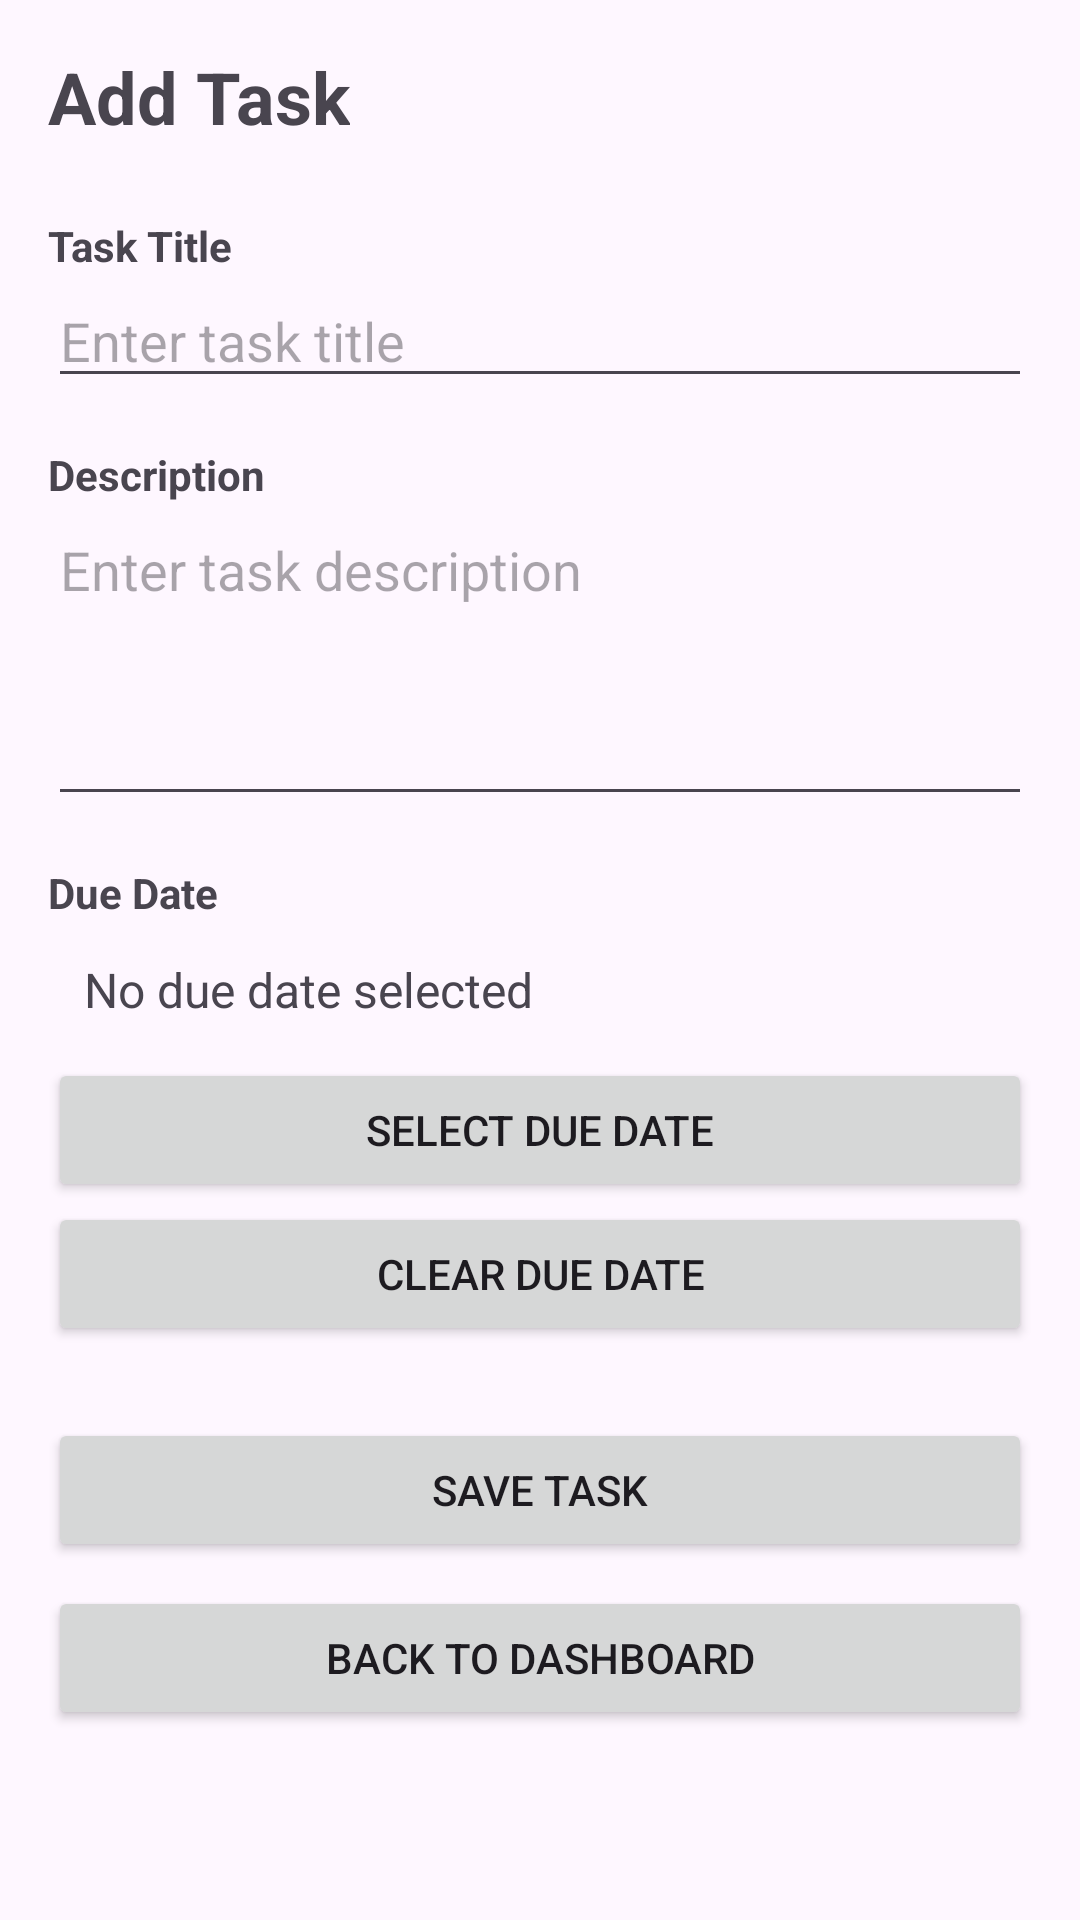

Write the Android layout XML for this screen, with the resource values it uses.
<!-- AndroidManifest.xml: application theme Theme.DevTrackMobile -->
<!-- res/layout/activity_add_task.xml -->
<ScrollView xmlns:android="http://schemas.android.com/apk/res/android"
    android:layout_width="match_parent"
    android:layout_height="match_parent"
    android:fillViewport="true">

    <LinearLayout
        android:layout_width="match_parent"
        android:layout_height="wrap_content"
        android:orientation="vertical"
        android:padding="16dp">

        <TextView
            android:id="@+id/textPageTitle"
            android:layout_width="wrap_content"
            android:layout_height="wrap_content"
            android:text="Add Task"
            android:textSize="24sp"
            android:textStyle="bold"
            android:layout_marginBottom="24dp" />

        <TextView
            android:layout_width="wrap_content"
            android:layout_height="wrap_content"
            android:text="Task Title"
            android:textStyle="bold" />

        <EditText
            android:id="@+id/editTaskTitle"
            android:layout_width="match_parent"
            android:layout_height="wrap_content"
            android:hint="Enter task title"
            android:inputType="text"
            android:layout_marginBottom="16dp" />

        <TextView
            android:layout_width="wrap_content"
            android:layout_height="wrap_content"
            android:text="Description"
            android:textStyle="bold" />

        <EditText
            android:id="@+id/editTaskDescription"
            android:layout_width="match_parent"
            android:layout_height="wrap_content"
            android:hint="Enter task description"
            android:inputType="textMultiLine"
            android:lines="4"
            android:gravity="top"
            android:layout_marginBottom="16dp" />

        <TextView
            android:layout_width="wrap_content"
            android:layout_height="wrap_content"
            android:text="Due Date"
            android:textStyle="bold" />

        <TextView
            android:id="@+id/textSelectedDate"
            android:layout_width="match_parent"
            android:layout_height="wrap_content"
            android:text="No due date selected"
            android:textSize="16sp"
            android:padding="12dp" />

        <Button
            android:id="@+id/btnSelectDate"
            android:layout_width="match_parent"
            android:layout_height="wrap_content"
            android:text="SELECT DUE DATE" />

        <Button
            android:id="@+id/btnClearDate"
            android:layout_width="match_parent"
            android:layout_height="wrap_content"
            android:text="CLEAR DUE DATE" />

        <Button
            android:id="@+id/btnSaveTask"
            android:layout_width="match_parent"
            android:layout_height="wrap_content"
            android:text="SAVE TASK"
            android:layout_marginTop="24dp" />

        <Button
            android:id="@+id/btnBackToDashboard"
            android:layout_width="match_parent"
            android:layout_height="wrap_content"
            android:text="BACK TO DASHBOARD"
            android:layout_marginTop="8dp" />

    </LinearLayout>

</ScrollView>
<!-- resources referenced by this layout -->
<resources>
  <style name="Theme.DevTrackMobile" parent="Base.Theme.DevTrackMobile" />
  <style name="Base.Theme.DevTrackMobile" parent="Theme.Material3.DayNight.NoActionBar">
          
          
      </style>
</resources>
